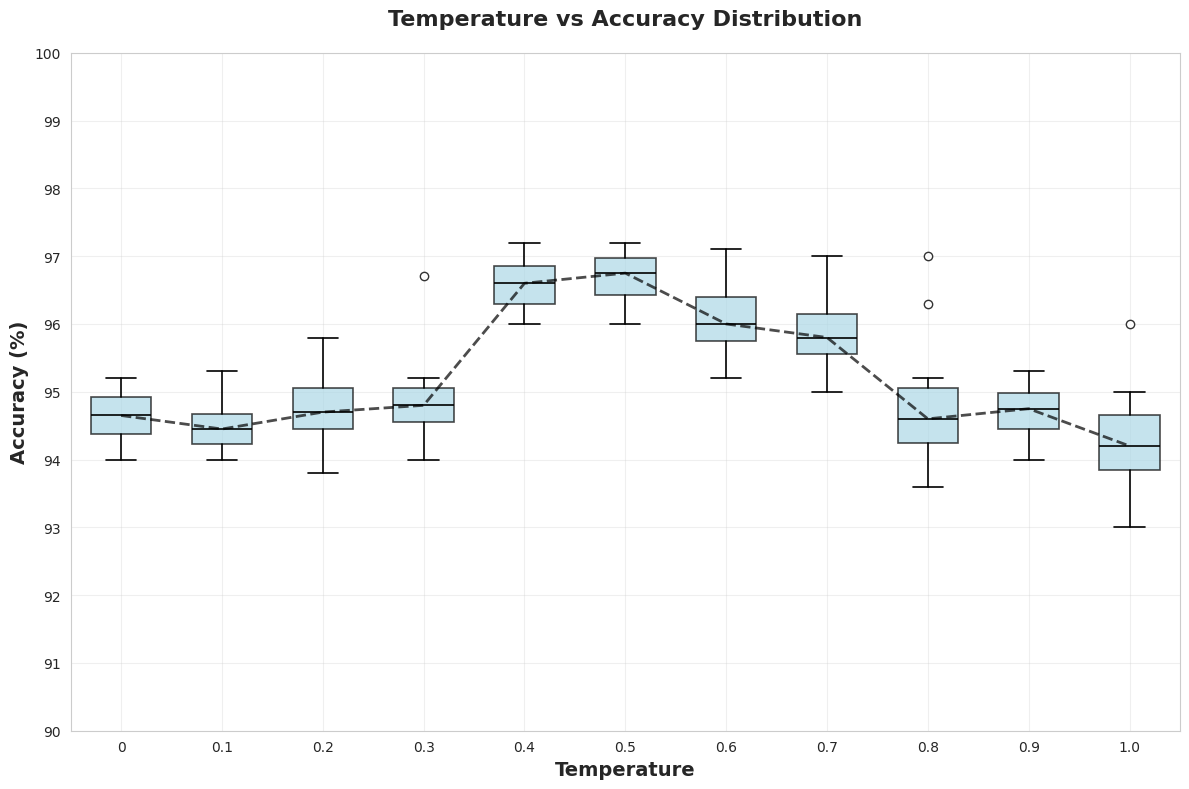

Source code (Python):
import matplotlib.pyplot as plt
import numpy as np
import pandas as pd
import seaborn as sns

# 设置中文字体和样式
plt.rcParams['font.sans-serif'] = ['SimHei', 'DejaVu Sans', 'Arial']
plt.rcParams['axes.unicode_minus'] = False
sns.set_style("whitegrid")

# 固定的数据 - 模拟原图的数据分布
np.random.seed(42)  # 固定随机种子确保数据一致

# 温度点
temperatures = [0, 0.1, 0.2, 0.3, 0.4, 0.5, 0.6, 0.7, 0.8, 0.9, 1.0]

# 为每个温度点生成固定的准确率数据
data_dict = {
    0: [94.0, 94.2, 94.5, 94.6, 94.8, 95.0, 95.2, 94.9, 94.7, 94.3, 95.1, 94.4],
    0.1: [94.1, 94.3, 94.4, 94.5, 94.6, 94.2, 94.8, 95.3, 94.0, 94.7],  # 包含一个异常值
    0.2: [93.8, 94.2, 94.6, 94.9, 95.1, 95.0, 94.7, 94.4, 95.8, 95.2, 94.5],  # 包含异常值
    0.3: [94.0, 94.2, 94.5, 94.8, 95.0, 96.7, 94.9, 95.1, 94.6, 94.7, 95.2],  # 包含异常值
    0.4: [96.0, 96.2, 96.5, 96.8, 97.0, 96.9, 97.2, 96.7, 96.4, 96.1, 96.6],
    0.5: [96.0, 96.3, 96.8, 97.0, 97.1, 96.9, 97.2, 96.5, 96.7, 96.4],
    0.6: [95.2, 95.5, 95.8, 96.2, 96.5, 96.8, 97.1, 96.0, 95.7, 96.3, 95.9],
    0.7: [95.0, 95.3, 95.6, 95.9, 96.2, 96.8, 97.0, 95.8, 95.5, 96.1, 95.7],
    0.8: [93.6, 94.0, 94.3, 94.6, 94.9, 95.2, 96.3, 97.0, 94.2, 94.8, 94.5],
    0.9: [94.0, 94.3, 94.6, 94.9, 95.2, 95.0, 94.7, 94.4, 95.3, 94.8],
    1.0: [93.0, 93.5, 93.8, 94.1, 94.4, 94.7, 95.0, 96.0, 94.2, 93.9, 94.6]
}

# 准备绘图数据
plot_data = []
for temp in temperatures:
    for accuracy in data_dict[temp]:
        plot_data.append({'Temperature': temp, 'Accuracy': accuracy})

df = pd.DataFrame(plot_data)

# 创建图形
fig, ax = plt.subplots(figsize=(12, 8))

# 创建箱线图
box_plot = ax.boxplot([data_dict[temp] for temp in temperatures],
                      positions=temperatures,
                      widths=0.06,
                      patch_artist=True,
                      showfliers=True,  # 显示异常值
                      flierprops=dict(marker='o', markerfacecolor='white',
                                    markeredgecolor='black', markersize=6, alpha=0.8))

# 设置箱线图颜色
colors = ['lightblue'] * len(temperatures)
for patch, color in zip(box_plot['boxes'], colors):
    patch.set_facecolor(color)
    patch.set_alpha(0.7)
    patch.set_edgecolor('black')
    patch.set_linewidth(1.2)

# 设置其他元素的样式
for element in ['whiskers', 'caps', 'medians']:
    for item in box_plot[element]:
        item.set_color('black')
        item.set_linewidth(1.2)

# 计算中位数并绘制趋势线
medians = [np.median(data_dict[temp]) for temp in temperatures]
ax.plot(temperatures, medians, 'k--', linewidth=2, alpha=0.7, label='中位数趋势')

# 设置坐标轴
ax.set_xlim(-0.05, 1.05)
ax.set_ylim(90, 100)
ax.set_xlabel('Temperature', fontsize=14, fontweight='bold')
ax.set_ylabel('Accuracy (%)', fontsize=14, fontweight='bold')

# 设置x轴刻度
ax.set_xticks(temperatures)
ax.set_xticklabels([str(temp) for temp in temperatures])

# 设置y轴刻度
ax.set_yticks(range(90, 101, 1))

# 添加网格
ax.grid(True, alpha=0.3)
ax.set_axisbelow(True)

# 设置标题
ax.set_title('Temperature vs Accuracy Distribution', fontsize=16, fontweight='bold', pad=20)

# 不显示图例

# 调整布局
plt.tight_layout()

# 显示图形
plt.show()

# 打印数据统计信息
print("数据统计信息:")
print("=" * 50)
for temp in temperatures:
    data = data_dict[temp]
    print(f"Temperature {temp}:")
    print(f"  样本数: {len(data)}")
    print(f"  均值: {np.mean(data):.2f}%")
    print(f"  中位数: {np.median(data):.2f}%")
    print(f"  标准差: {np.std(data):.2f}%")
    print(f"  范围: {min(data):.2f}% - {max(data):.2f}%")
    print()

# 可选: 保存图像
# plt.savefig('temperature_accuracy_boxplot.png', dpi=300, bbox_inches='tight')
print("图表已生成完成！")
